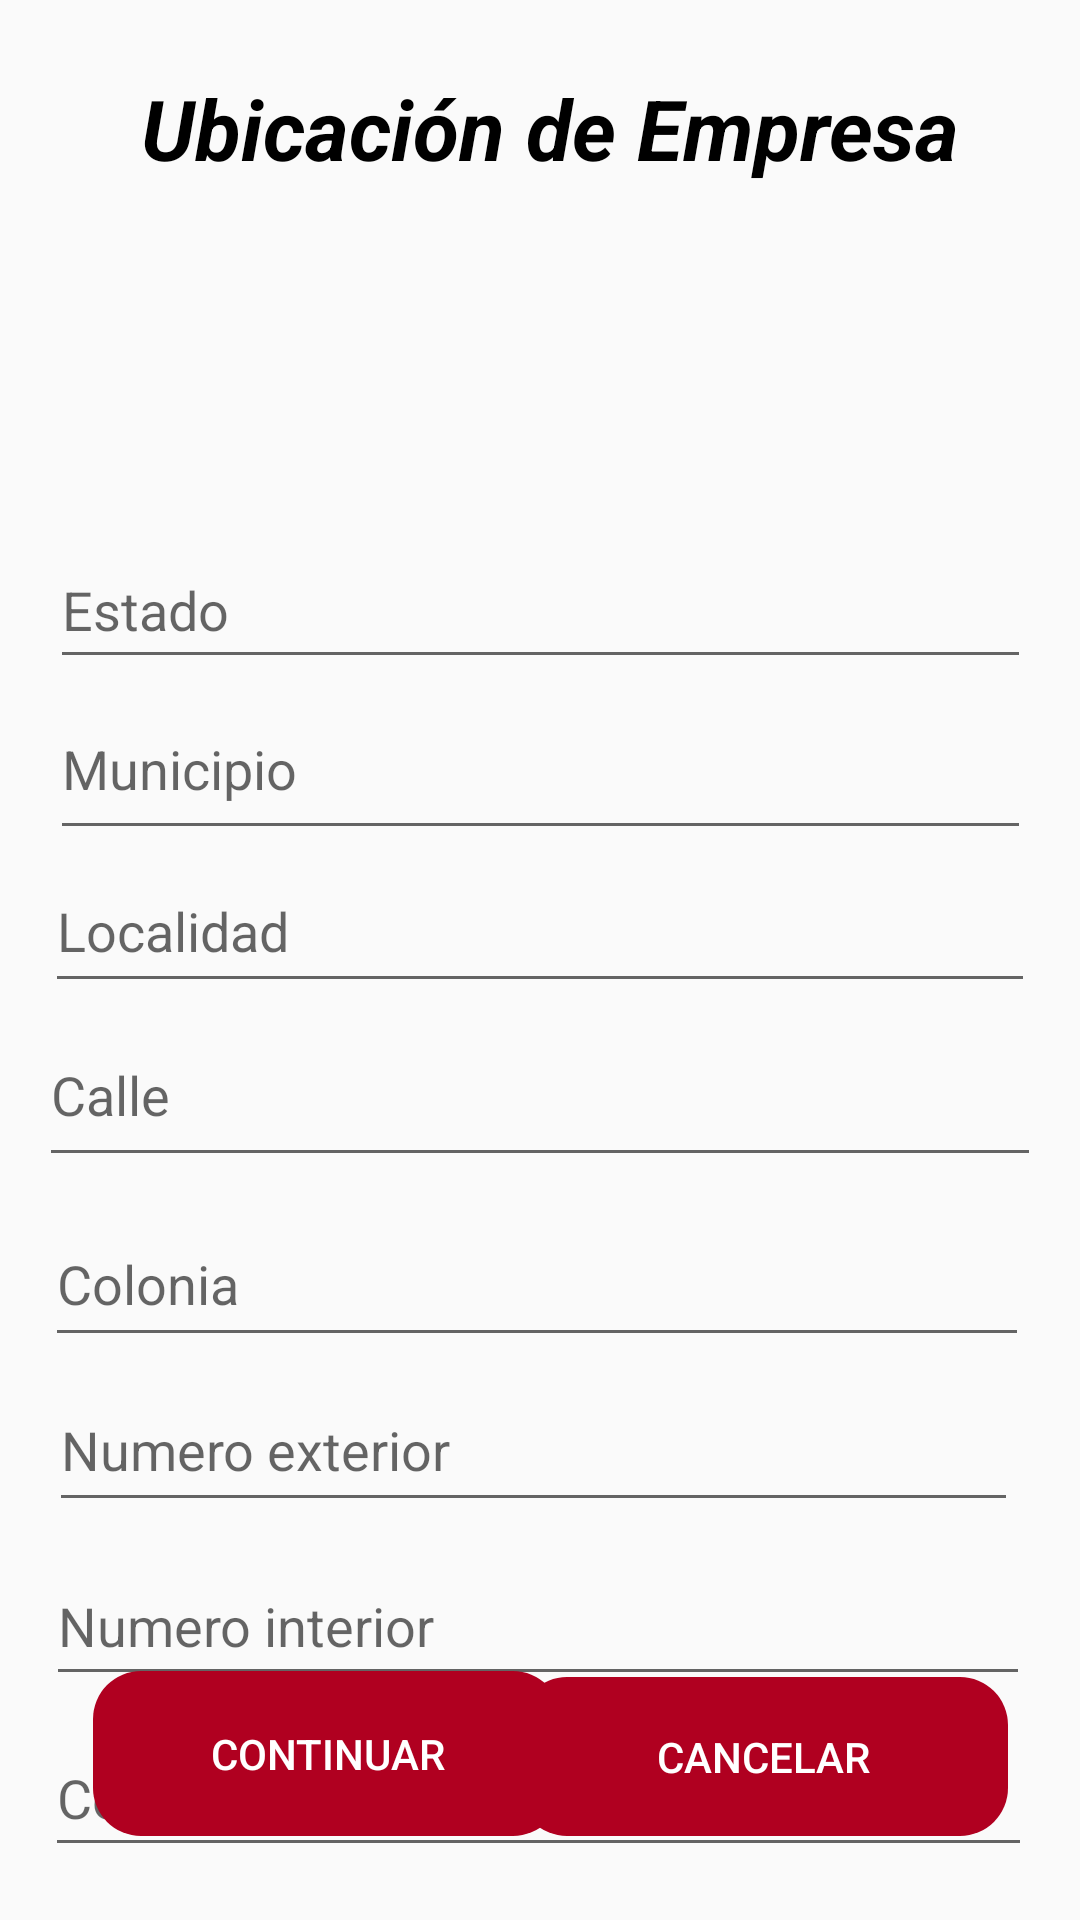

Reconstruct the res/layout file that produces this screen, plus the resources it refers to.
<!-- AndroidManifest.xml: application theme Theme.BSMX -->
<!-- res/layout/formulario_ubicacion.xml -->
<?xml version="1.0" encoding="utf-8"?>
<androidx.constraintlayout.widget.ConstraintLayout xmlns:android="http://schemas.android.com/apk/res/android"
    xmlns:app="http://schemas.android.com/apk/res-auto"
    xmlns:tools="http://schemas.android.com/tools"
    android:layout_width="match_parent"
    android:layout_height="match_parent">

    <TextView
        android:id="@+id/textView"
        android:layout_width="wrap_content"
        android:layout_height="wrap_content"
        android:layout_marginTop="24dp"
        android:text=" Ubicación de Empresa"
        android:textColor="@color/black"
        android:textSize="28dp"
        android:textStyle="italic|bold"
        app:layout_constraintEnd_toEndOf="parent"
        app:layout_constraintStart_toStartOf="parent"
        app:layout_constraintTop_toTopOf="parent" />

    <EditText
        android:id="@+id/txtEstado"
        android:layout_width="327dp"
        android:layout_height="49dp"
        android:layout_marginTop="116dp"
        android:ems="10"
        android:hint="Estado"
        android:inputType="textPersonName"
        app:layout_constraintEnd_toEndOf="parent"
        app:layout_constraintStart_toStartOf="parent"
        app:layout_constraintTop_toBottomOf="@+id/textView" />

    <EditText
        android:id="@+id/txtCodigoPostal"
        android:layout_width="329dp"
        android:layout_height="49dp"
        android:layout_marginTop="8dp"
        android:ems="10"
        android:hint="Codigo postal"
        android:inputType="textPersonName"
        android:text=""
        app:layout_constraintEnd_toEndOf="parent"
        app:layout_constraintHorizontal_bias="0.487"
        app:layout_constraintStart_toStartOf="parent"
        app:layout_constraintTop_toBottomOf="@+id/txtNumInterior" />

    <EditText
        android:id="@+id/txtNumInterior"
        android:layout_width="328dp"
        android:layout_height="50dp"
        android:layout_marginTop="8dp"
        android:ems="10"
        android:hint="Numero interior"
        android:inputType="textPersonName"
        android:text=""
        app:layout_constraintEnd_toEndOf="parent"
        app:layout_constraintHorizontal_bias="0.481"
        app:layout_constraintStart_toStartOf="parent"
        app:layout_constraintTop_toBottomOf="@+id/txtNumExterior" />

    <EditText
        android:id="@+id/txtMunicipio"
        android:layout_width="327dp"
        android:layout_height="57dp"
        android:ems="10"
        android:hint="Municipio"
        android:inputType="textPersonName"
        app:layout_constraintEnd_toEndOf="parent"
        app:layout_constraintStart_toStartOf="parent"
        app:layout_constraintTop_toBottomOf="@+id/txtEstado" />

    <EditText
        android:id="@+id/txtNumExterior"
        android:layout_width="323dp"
        android:layout_height="51dp"
        android:layout_marginTop="4dp"
        android:ems="10"
        android:hint="Numero exterior"
        android:inputType="textPersonName"
        android:text=""
        app:layout_constraintEnd_toEndOf="parent"
        app:layout_constraintHorizontal_bias="0.443"
        app:layout_constraintStart_toStartOf="parent"
        app:layout_constraintTop_toBottomOf="@+id/txtColonia" />

    <EditText
        android:id="@+id/txtColonia"
        android:layout_width="328dp"
        android:layout_height="52dp"
        android:layout_marginTop="8dp"
        android:ems="10"
        android:hint="Colonia "
        android:inputType="textPersonName"
        android:text=""
        app:layout_constraintEnd_toEndOf="parent"
        app:layout_constraintHorizontal_bias="0.469"
        app:layout_constraintStart_toStartOf="parent"
        app:layout_constraintTop_toBottomOf="@+id/txtCalle" />

    <EditText
        android:id="@+id/txtCalle"
        android:layout_width="334dp"
        android:layout_height="58dp"
        android:ems="10"
        android:hint="Calle"
        android:inputType="textPersonName"
        android:text=""
        app:layout_constraintEnd_toEndOf="parent"
        app:layout_constraintStart_toStartOf="parent"
        app:layout_constraintTop_toBottomOf="@+id/txtLocalidad" />

    <EditText
        android:id="@+id/txtLocalidad"
        android:layout_width="330dp"
        android:layout_height="51dp"
        android:ems="10"
        android:hint="Localidad"
        android:inputType="textPersonName"
        android:text=""
        app:layout_constraintEnd_toEndOf="parent"
        app:layout_constraintStart_toStartOf="parent"
        app:layout_constraintTop_toBottomOf="@+id/txtMunicipio" />

    <Button
        android:id="@+id/btnGuardar"
        style="@style/Widget.AppCompat.Button.Colored"
        android:layout_width="156dp"
        android:layout_height="55dp"
        android:layout_marginBottom="28dp"
        android:background="@drawable/button_rounded"
        android:backgroundTint="@color/colorBoton"
        android:text="continuar"
        app:layout_constraintBottom_toBottomOf="parent"
        app:layout_constraintEnd_toEndOf="parent"
        app:layout_constraintHorizontal_bias="0.152"
        app:layout_constraintStart_toStartOf="parent" />

    <Button
        android:id="@+id/btnCancelar"
        style="@style/Widget.AppCompat.Button.Colored"
        android:layout_width="163dp"
        android:layout_height="53dp"
        android:layout_marginBottom="28dp"
        android:background="@drawable/button_rounded"
        android:backgroundTint="@color/colorBoton"
        android:text="Cancelar"
        app:layout_constraintBottom_toBottomOf="parent"
        app:layout_constraintEnd_toEndOf="parent"
        app:layout_constraintHorizontal_bias="0.879"
        app:layout_constraintStart_toStartOf="parent" />

    <ImageView
        android:id="@+id/imageView7"
        android:layout_width="104dp"
        android:layout_height="106dp"
        app:layout_constraintBottom_toTopOf="@+id/txtEstado"
        app:layout_constraintEnd_toEndOf="parent"
        app:layout_constraintHorizontal_bias="0.498"
        app:layout_constraintStart_toStartOf="parent"
        app:layout_constraintTop_toTopOf="parent"
        app:layout_constraintVertical_bias="1.0"
        app:srcCompat="@drawable/ubicacionmejor" />

</androidx.constraintlayout.widget.ConstraintLayout>
<!-- resources referenced by this layout -->
<resources>
  <color name="black">#FF000000</color>
  <color name="colorBoton">#B00020</color>
  <!-- drawable button_rounded (drawable) -->
  <?xml version="1.0" encoding="utf-8"?>
  <shape xmlns:android="http://schemas.android.com/apk/res/android">
      <corners android:radius="16dp"/>
  </shape>
  <style name="Theme.BSMX" parent="Theme.AppCompat.Light.NoActionBar">
          
          <item name="colorPrimary">@color/purple_500</item>
          <item name="colorPrimaryVariant">@color/purple_700</item>
          <item name="colorOnPrimary">@color/white</item>
          
          <item name="colorSecondary">@color/teal_200</item>
          <item name="colorSecondaryVariant">@color/teal_700</item>
          <item name="colorOnSecondary">@color/black</item>
          
          <item name="android:statusBarColor">?attr/colorPrimaryVariant</item>
          
      </style>
  <color name="purple_500">#B00020</color>
  <color name="purple_700">#B00020</color>
  <color name="white">#FFFFFFFF</color>
  <color name="teal_200">#FF03DAC5</color>
  <color name="teal_700">#FF018786</color>
</resources>
